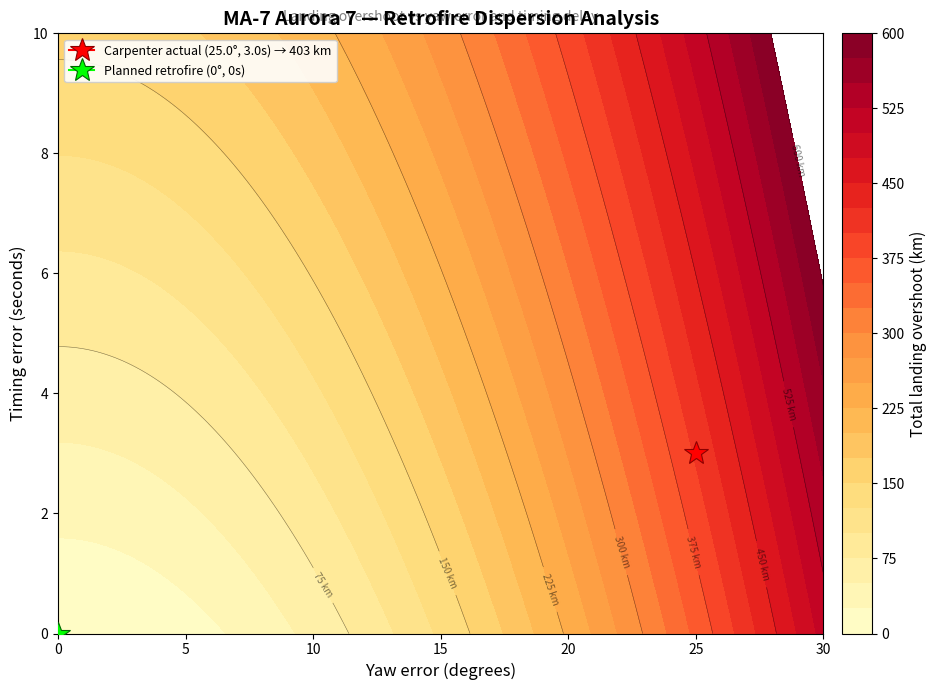

Python code for this plot: (Note: this script raises an exception after producing the figure.)
"""
MA-7 Aurora 7 — Retrofire Dispersion Analysis

Analyzes how yaw error and timing error during retrofire affect the
landing point for Scott Carpenter's Mercury-Atlas 7 mission (1962-05-24).

Carpenter's manual retrofire was approximately 25 degrees off in yaw and
3 seconds late, contributing to a 402 km overshoot of the planned
splashdown point.

Usage:
    python3 retrofire-dispersion.py

Outputs:
    retrofire-dispersion.png — contour plot of landing overshoot
    stdout — key parameter values
"""

import numpy as np
import matplotlib.pyplot as plt
from pathlib import Path

# ===========================================================================
# Physical parameters
# ===========================================================================

ORBITAL_VELOCITY = 7_844.0      # m/s — Mercury orbital velocity
PLANNED_DV = 152.0              # m/s — nominal retrograde delta-V
DV_SENSITIVITY = 25.0           # km per m/s of delta-V deficit
REENTRY_GEOMETRY_FACTOR = 2.0   # maps timing error into downrange overshoot
CARPENTER_YAW_ERROR = 25.0      # degrees — estimated actual yaw error
CARPENTER_TIMING_ERROR = 3.0    # seconds — estimated firing delay

# ===========================================================================
# Sweep ranges
# ===========================================================================

yaw_errors_deg = np.linspace(0.0, 30.0, 200)
timing_errors_s = np.linspace(0.0, 10.0, 200)
YAW, TIME = np.meshgrid(yaw_errors_deg, timing_errors_s)

# ===========================================================================
# Compute overshoot for every (yaw, timing) pair
# ===========================================================================

yaw_rad = np.radians(YAW)

# Effective retrograde component of the retro burn
effective_dv = PLANNED_DV * np.cos(yaw_rad)

# Lateral (wasted) component
lateral_dv = PLANNED_DV * np.sin(yaw_rad)

# Overshoot from delta-V deficit (less retrograde braking = longer downrange)
dv_deficit = PLANNED_DV - effective_dv
overshoot_dv = dv_deficit * DV_SENSITIVITY  # km

# Overshoot from late firing (spacecraft travels further before deceleration)
overshoot_timing = TIME * ORBITAL_VELOCITY * REENTRY_GEOMETRY_FACTOR / 1000.0  # km

# Total overshoot
total_overshoot = overshoot_dv + overshoot_timing

# ===========================================================================
# Carpenter's specific case
# ===========================================================================

carpenter_yaw_rad = np.radians(CARPENTER_YAW_ERROR)
carpenter_eff_dv = PLANNED_DV * np.cos(carpenter_yaw_rad)
carpenter_lat_dv = PLANNED_DV * np.sin(carpenter_yaw_rad)
carpenter_dv_deficit = PLANNED_DV - carpenter_eff_dv
carpenter_overshoot_dv = carpenter_dv_deficit * DV_SENSITIVITY
carpenter_overshoot_time = CARPENTER_TIMING_ERROR * ORBITAL_VELOCITY * REENTRY_GEOMETRY_FACTOR / 1000.0
carpenter_total = carpenter_overshoot_dv + carpenter_overshoot_time

# ===========================================================================
# Print key values
# ===========================================================================

print("=" * 60)
print("MA-7 Aurora 7 — Retrofire Dispersion Analysis")
print("=" * 60)
print(f"Orbital velocity:          {ORBITAL_VELOCITY:,.0f} m/s")
print(f"Planned retro delta-V:     {PLANNED_DV:.0f} m/s")
print(f"Delta-V sensitivity:       {DV_SENSITIVITY:.0f} km per m/s deficit")
print(f"Reentry geometry factor:   {REENTRY_GEOMETRY_FACTOR:.1f}")
print()
print("--- Carpenter's actual parameters ---")
print(f"Yaw error:                 {CARPENTER_YAW_ERROR:.0f} degrees")
print(f"Timing error:              {CARPENTER_TIMING_ERROR:.0f} seconds")
print(f"Effective retro delta-V:   {carpenter_eff_dv:.1f} m/s")
print(f"Lateral (wasted) delta-V:  {carpenter_lat_dv:.1f} m/s")
print(f"Delta-V deficit:           {carpenter_dv_deficit:.1f} m/s")
print(f"Overshoot from dV deficit: {carpenter_overshoot_dv:.1f} km")
print(f"Overshoot from timing:     {carpenter_overshoot_time:.1f} km")
print(f"Total predicted overshoot: {carpenter_total:.1f} km")
print(f"Historical overshoot:      ~402 km")
print()
print(f"Worst case (30 deg, 10s):  {total_overshoot[-1, -1]:.1f} km")
print(f"Perfect retro (0 deg, 0s): {total_overshoot[0, 0]:.1f} km")
print("=" * 60)

# ===========================================================================
# Plot
# ===========================================================================

fig, ax = plt.subplots(figsize=(10, 7))

# Filled contour plot
levels = np.linspace(0, 600, 25)
cf = ax.contourf(YAW, TIME, total_overshoot, levels=levels, cmap="YlOrRd")
cs = ax.contour(YAW, TIME, total_overshoot, levels=levels[::3],
                colors="k", linewidths=0.4, alpha=0.5)
ax.clabel(cs, inline=True, fontsize=7, fmt="%.0f km")

cbar = fig.colorbar(cf, ax=ax, pad=0.02)
cbar.set_label("Total landing overshoot (km)", fontsize=11)

# Mark Carpenter's actual parameters
ax.plot(CARPENTER_YAW_ERROR, CARPENTER_TIMING_ERROR,
        marker="*", color="red", markersize=18, zorder=5,
        markeredgecolor="darkred", markeredgewidth=0.8,
        label=f"Carpenter actual ({CARPENTER_YAW_ERROR}\u00b0, {CARPENTER_TIMING_ERROR}s) \u2192 {carpenter_total:.0f} km")

# Mark planned (perfect) parameters
ax.plot(0, 0,
        marker="*", color="lime", markersize=18, zorder=5,
        markeredgecolor="darkgreen", markeredgewidth=0.8,
        label="Planned retrofire (0\u00b0, 0s)")

ax.set_xlabel("Yaw error (degrees)", fontsize=12)
ax.set_ylabel("Timing error (seconds)", fontsize=12)
ax.set_title("MA-7 Aurora 7 \u2014 Retrofire Dispersion Analysis",
             fontsize=14, fontweight="bold")
ax.text(0.5, 1.02, "Landing overshoot vs yaw error and timing delay",
        transform=ax.transAxes, ha="center", fontsize=10, style="italic",
        color="gray")

ax.legend(loc="upper left", fontsize=9, framealpha=0.9)
ax.set_xlim(0, 30)
ax.set_ylim(0, 10)

plt.tight_layout()
out_path = Path(__file__).parent / "retrofire-dispersion.png"
fig.savefig(out_path, dpi=150, bbox_inches="tight")
print(f"\nSaved: {out_path}")
plt.close(fig)
